3-way image classification set "dataset0" from GitHub (rabzgg/klasifikasi-kematangan-pisang); label vocabulary: ripe banana, unripe banana, very ripe banana.

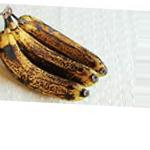
Label: very ripe banana

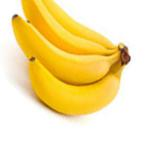
Label: ripe banana

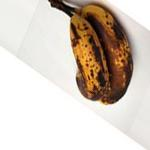
Label: very ripe banana

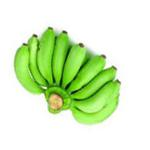
Label: unripe banana

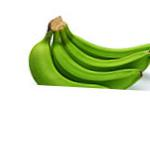
Label: unripe banana

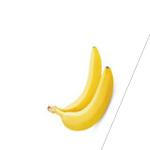
Label: ripe banana
